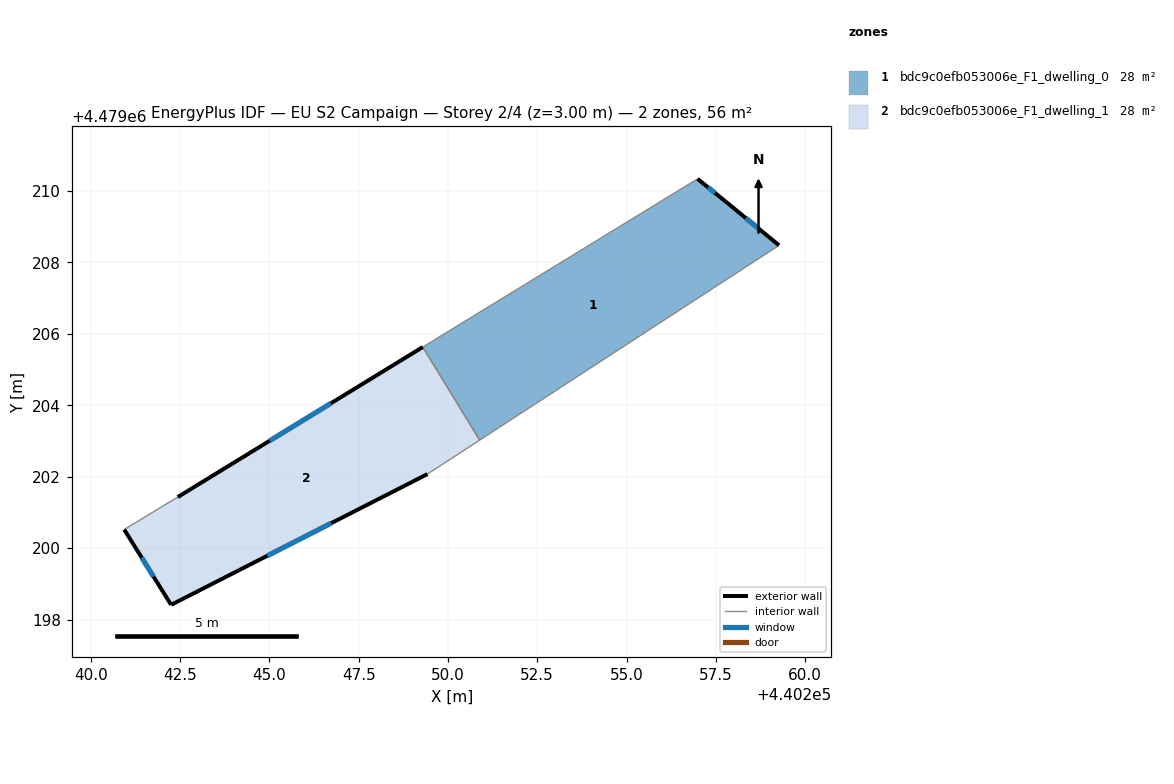
=== STOREY PLAN SPEC (per zone: floor XY polygon, exterior-wall plan segments, windows/doors) ===
zone 1: bdc9c0efb053006e_F1_dwelling_0  (27.8 m²)
  floor: (440257.78, 4479209.70) (440259.27, 4479208.48) (440250.89, 4479203.03) (440249.30, 4479205.63) (440256.99, 4479210.34)
  exterior wall: (440257.78, 4479209.70) – (440256.99, 4479210.34)  [1.0 m]
    window: (440257.48, 4479209.94) – (440257.29, 4479210.10)  [0.2 m²]
  exterior wall: (440259.27, 4479208.48) – (440257.78, 4479209.70)  [1.9 m]
    window: (440258.71, 4479208.94) – (440258.34, 4479209.24)  [0.4 m²]
  interior walls: 3
zone 2: bdc9c0efb053006e_F1_dwelling_1  (27.8 m²)
  floor: (440249.30, 4479205.63) (440250.89, 4479203.03) (440249.43, 4479202.08) (440242.25, 4479198.41) (440240.94, 4479200.52) (440242.43, 4479201.43)
  exterior wall: (440249.30, 4479205.63) – (440242.43, 4479201.43)  [8.0 m]
    window: (440246.72, 4479204.05) – (440245.01, 4479203.01)  [1.5 m²]
  exterior wall: (440242.25, 4479198.41) – (440249.43, 4479202.08)  [8.1 m]
    window: (440244.94, 4479199.79) – (440246.73, 4479200.70)  [1.5 m²]
  exterior wall: (440240.94, 4479200.52) – (440242.25, 4479198.41)  [2.5 m]
    window: (440241.43, 4479199.73) – (440241.76, 4479199.21)  [0.5 m²]
  interior walls: 3

=== DERIVED (storey summary) ===
Building: EU S2 Campaign
Storey: 2 of 4  (floor level z = 3.00 m)
Storey gross floor area: 55.6 m²
Zones on this storey: 2
  - bdc9c0efb053006e_F1_dwelling_0: floor 27.8 m²; exterior wall 2.9 m (8.8 m²); 2 window(s) 0.5 m²; WWR 6.2%
  - bdc9c0efb053006e_F1_dwelling_1: floor 27.8 m²; exterior wall 18.6 m (55.8 m²); 3 window(s) 3.5 m²; WWR 6.2%
Zone adjacency (shared interzone walls):
  - bdc9c0efb053006e_F1_dwelling_0 ↔ bdc9c0efb053006e_F1_dwelling_1